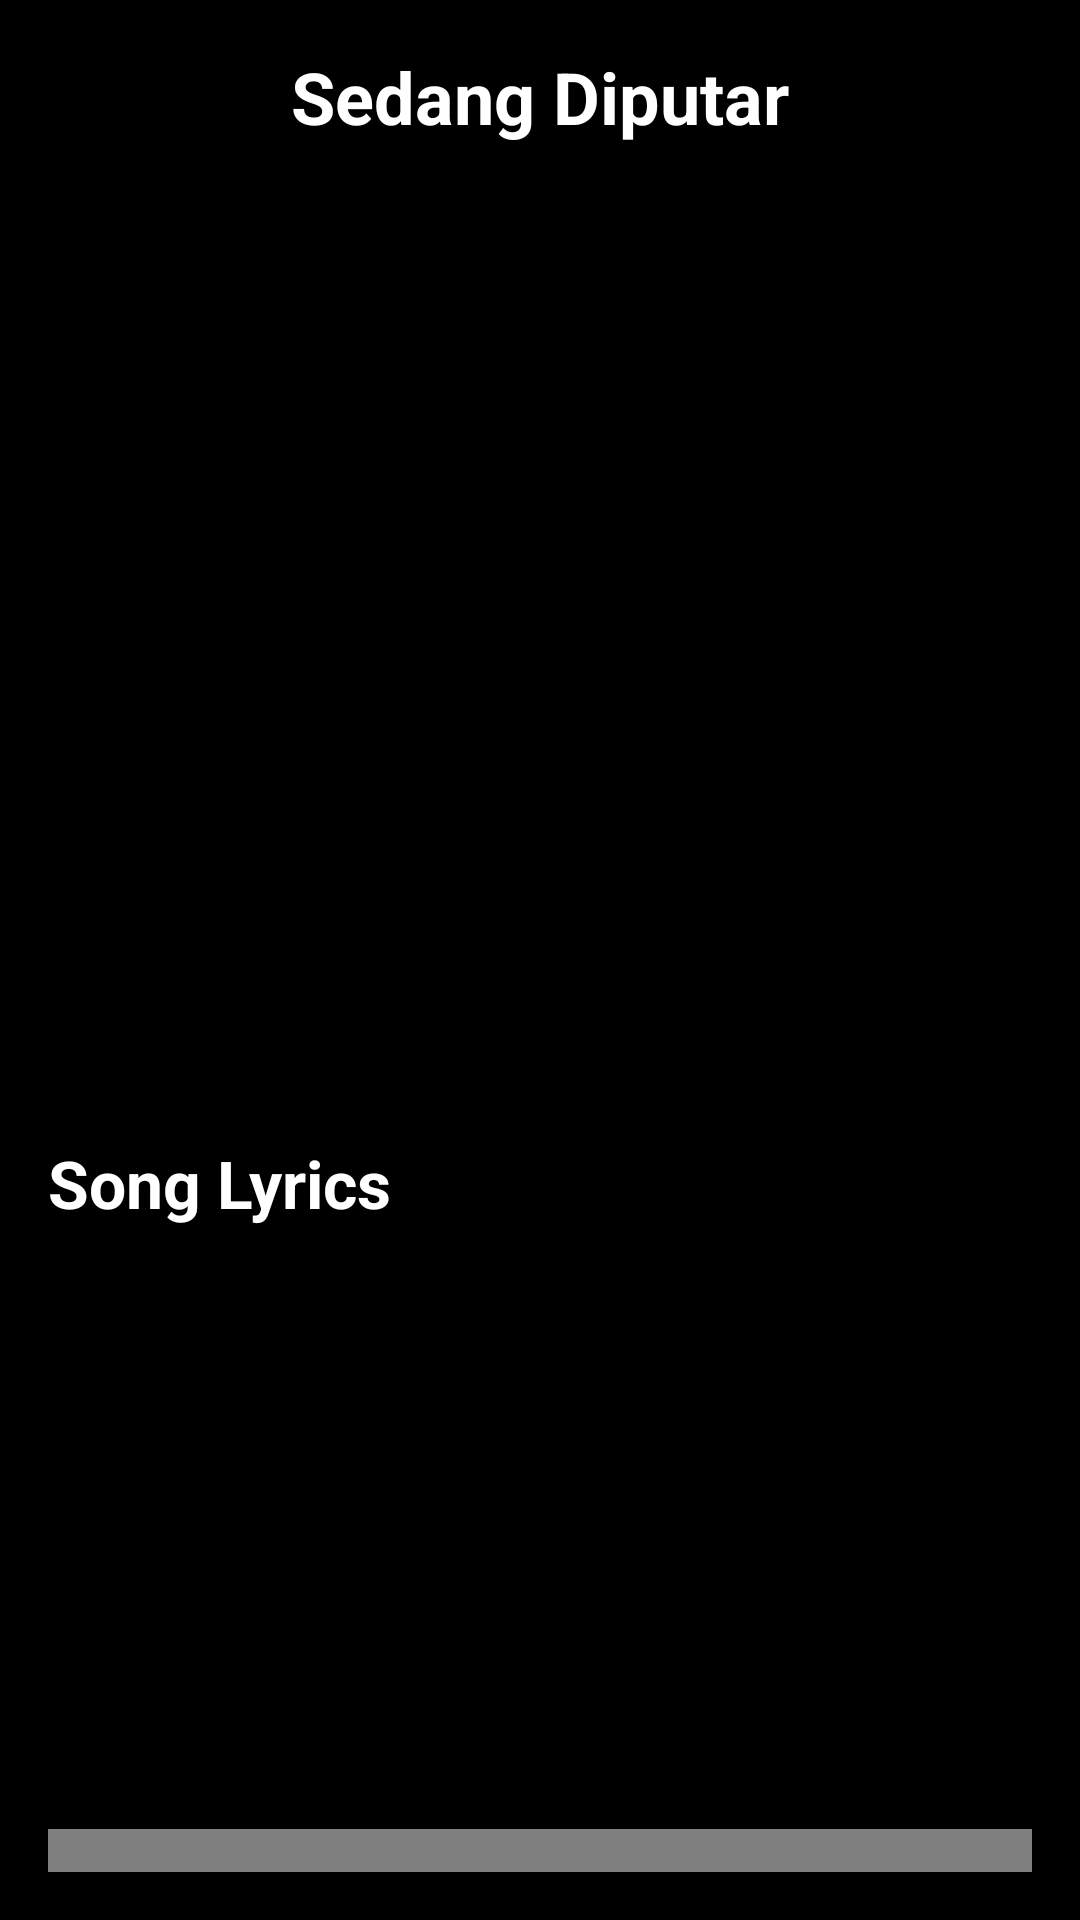

Produce the Android XML layout that renders to this screen, including the resource entries it uses.
<!-- AndroidManifest.xml: application theme AppTheme -->
<!-- res/layout/activity_player.xml -->
<?xml version="1.0" encoding="utf-8"?>
<LinearLayout xmlns:android="http://schemas.android.com/apk/res/android"
    xmlns:app="http://schemas.android.com/apk/res-auto"
    xmlns:tools="http://schemas.android.com/tools"
    android:id="@+id/main"
    android:layout_width="match_parent"
    android:layout_height="match_parent"
    android:background="@color/black"
    android:gravity="center_horizontal"
    android:orientation="vertical"
    android:padding="16dp"
    tools:context=".activity.PlayerActivity">


    <TextView
        android:layout_width="match_parent"
        android:layout_height="wrap_content"
        android:gravity="center_horizontal"
        android:text="Sedang Diputar"
        android:textColor="@color/white"
        android:textSize="24sp"
        android:textStyle="bold" />


    <RelativeLayout
        android:layout_width="match_parent"
        android:layout_height="wrap_content"
        android:orientation="vertical">

        <ImageView
            android:id="@+id/song_cover_image_view"
            android:layout_width="339dp"
            android:layout_height="209dp"
            android:layout_alignParentStart="true"
            android:layout_alignParentEnd="true"
            android:layout_marginStart="18dp"
            android:layout_marginTop="30dp"
            android:layout_marginEnd="23dp" />

        <TextView
            android:id="@+id/song_title_text_view"
            android:layout_width="204dp"
            android:layout_height="wrap_content"
            android:layout_below="@+id/song_cover_image_view"
            android:layout_centerInParent="true"
            android:layout_centerVertical="true"
            android:layout_gravity="center_horizontal"
            android:paddingTop="10dp"
            android:textAlignment="center"
            android:textColor="@color/white"
            android:textSize="22sp"
            android:textStyle="bold"
            tools:text="Nama Lagu" />

        <TextView
            android:id="@+id/song_Artist_text_view"
            android:layout_width="137dp"
            android:layout_height="wrap_content"
            android:layout_below="@+id/song_title_text_view"
            android:layout_centerInParent="true"
            android:layout_marginTop="8dp"
            android:textAlignment="center"
            android:textColor="@color/white"
            android:textSize="20sp"
            tools:text="Artist" />

        <ScrollView
            android:id="@+id/scrollView2"
            android:layout_width="match_parent"
            android:layout_height="140dp"
            android:layout_below="@+id/song_Artist_text_view"
            android:layout_marginTop="18dp">

            <TextView
                android:id="@+id/detailSongLyricstv"
                android:layout_width="wrap_content"
                android:layout_height="wrap_content"
                android:text="Song Lyrics"
                android:textColor="@color/white"
                android:textSize="22sp"
                android:textStyle="bold" />
        </ScrollView>

        <ImageView
            android:id="@+id/song_gif_image_view"
            android:layout_width="314dp"
            android:layout_height="80dp"
            android:layout_below="@id/scrollView2"
            android:layout_alignParentStart="true"
            android:layout_alignParentEnd="true"
            android:layout_marginStart="32dp"
            android:layout_marginTop="2dp"
            android:layout_marginEnd="33dp"
            app:queryBackground="@android:color/transparent" />

    </RelativeLayout>



    <androidx.media3.ui.PlayerView
        android:id="@+id/player_view"
        android:layout_width="match_parent"
        android:layout_height="200dp"
        android:layout_marginTop="8dp"
        app:hide_on_touch="false"
        app:show_timeout="0" />

</LinearLayout>
<!-- resources referenced by this layout -->
<resources>
  <color name="black">#FF000000</color>
  <color name="white">#FFFFFFFF</color>
  <style name="AppTheme" parent="Theme.MaterialComponents.Light.NoActionBar">
          <item name="android:windowBackground">@color/white</item>
          
          <item name="colorPrimary">#7A0202</item>
          <item name="colorPrimaryVariant">#9E0F0F</item>
          <item name="colorOnPrimary">@color/white</item>
          
          <item name="colorSecondary">@color/teal_200</item>
          <item name="colorSecondaryVariant">@color/teal_700</item>
          <item name="colorOnSecondary">@color/black</item>
          
          <item name="android:statusBarColor">@color/black</item>
          
      </style>
  <color name="teal_200">#FF03DAC5</color>
  <color name="teal_700">#FF018786</color>
</resources>
